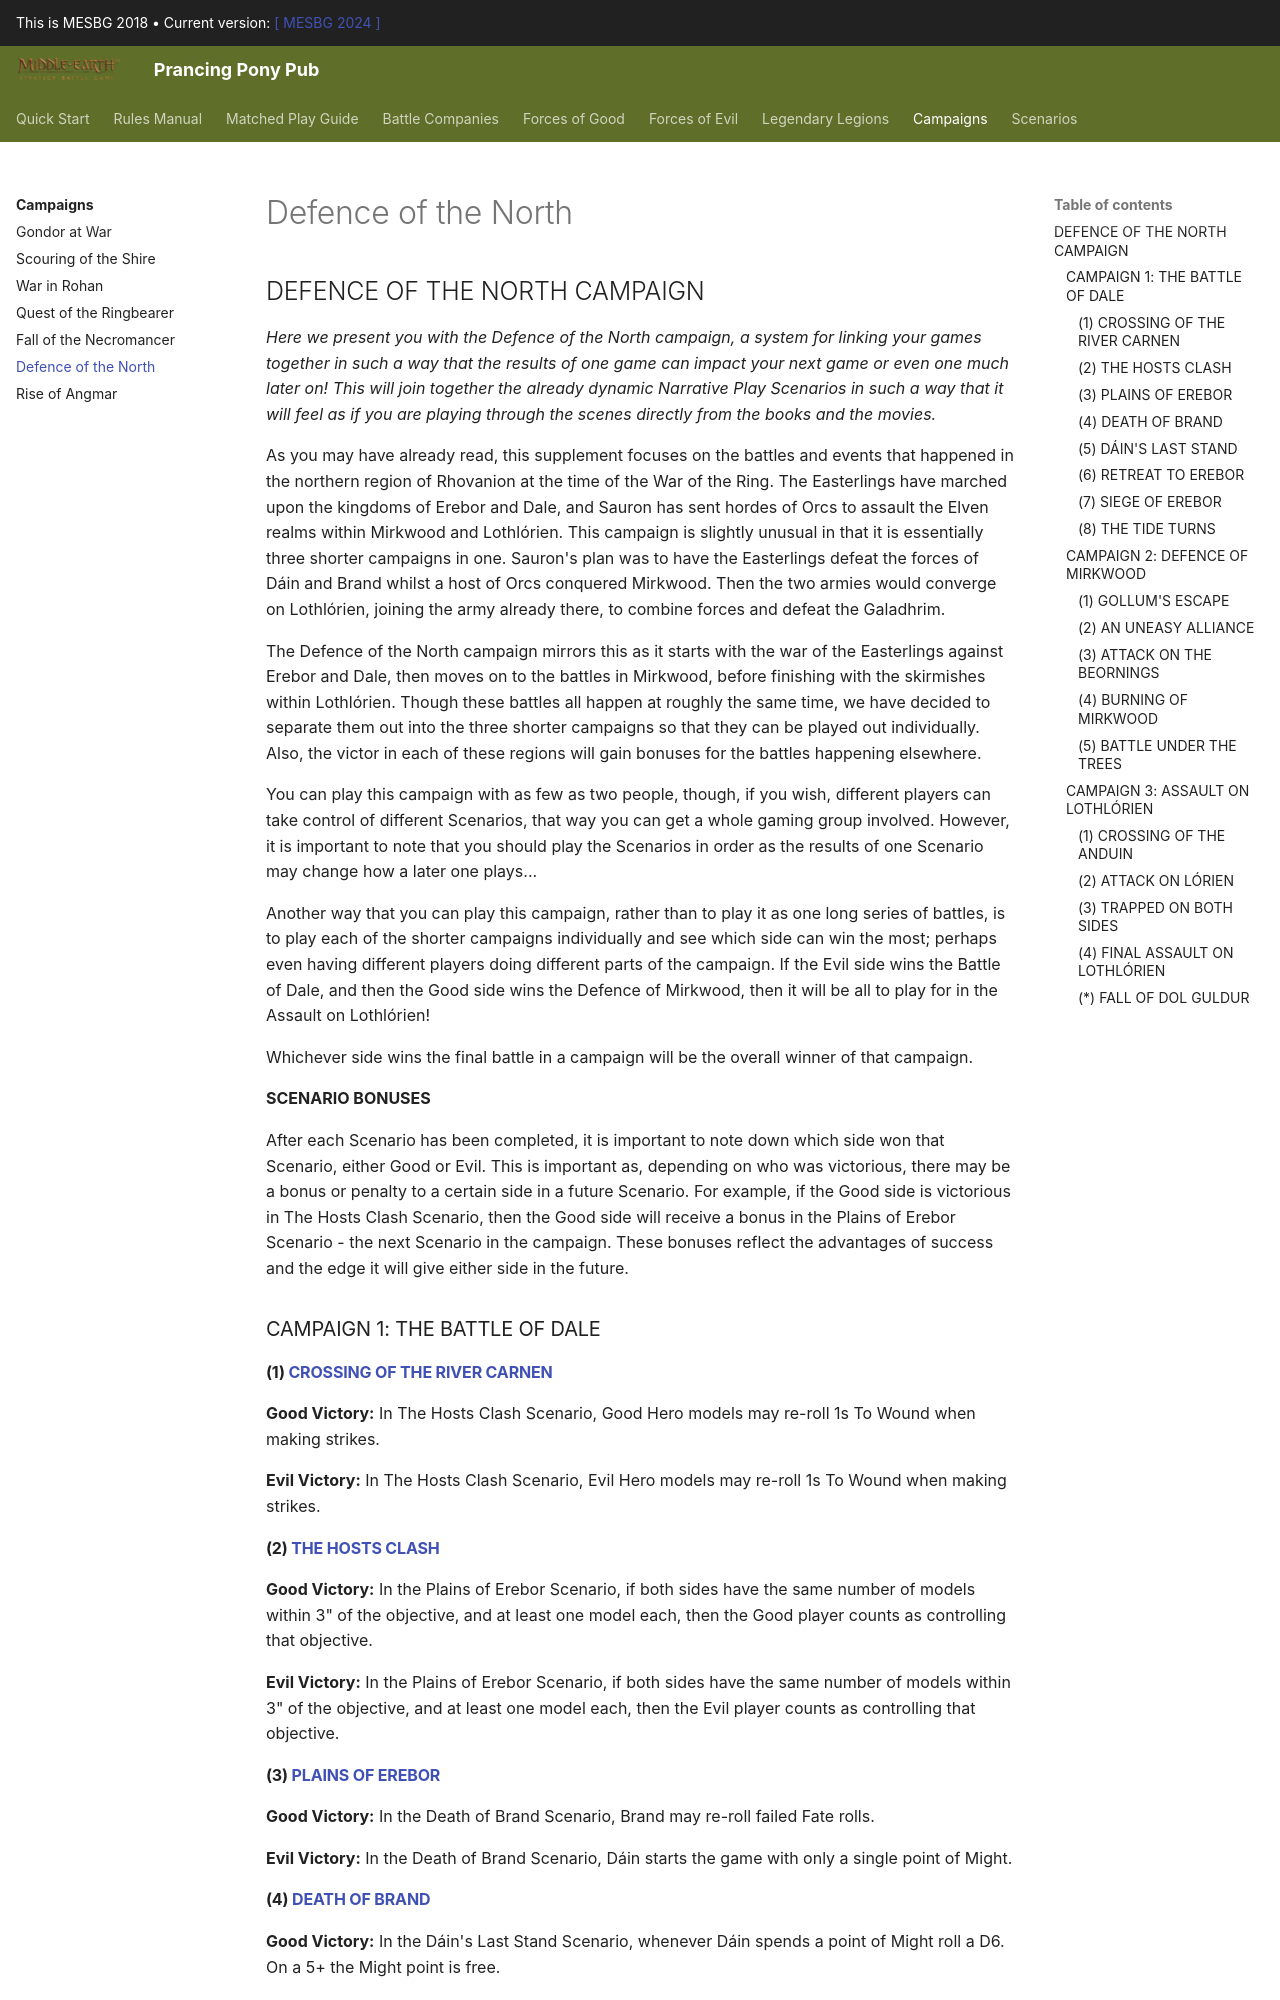

repository: BBBase-EHeresy-PPPub/PPPub · page: mesbg2018/campaigns/defence_of_the_north/index.html · generator: mkdocs

## DEFENCE OF THE NORTH CAMPAIGN

*Here we present you with the Defence of the North campaign, a system for linking your games together in such a way that the results of one game can impact your next game or even one much later on! This will join together the already dynamic Narrative Play Scenarios in such a way that it will feel as if you are playing through the scenes directly from the books and the movies.*

As you may have already read, this supplement focuses on the battles and events that happened in the northern region of Rhovanion at the time of the War of the Ring. The Easterlings have marched upon the kingdoms of Erebor and Dale, and Sauron has sent hordes of Orcs to assault the Elven realms within Mirkwood and Lothlórien. This campaign is slightly unusual in that it is essentially three shorter campaigns in one. Sauron's plan was to have the Easterlings defeat the forces of Dáin and Brand whilst a host of Orcs conquered Mirkwood. Then the two armies would converge on Lothlórien, joining the army already there, to combine forces and defeat the Galadhrim.

The Defence of the North campaign mirrors this as it starts with the war of the Easterlings against Erebor and Dale, then moves on to the battles in Mirkwood, before finishing with the skirmishes within Lothlórien. Though these battles all happen at roughly the same time, we have decided to separate them out into the three shorter campaigns so that they can be played out individually. Also, the victor in each of these regions will gain bonuses for the battles happening elsewhere.

You can play this campaign with as few as two people, though, if you wish, different players can take control of different Scenarios, that way you can get a whole gaming group involved. However, it is important to note that you should play the Scenarios in order as the results of one Scenario may change how a later one plays...

Another way that you can play this campaign, rather than to play it as one long series of battles, is to play each of the shorter campaigns individually and see which side can win the most; perhaps even having different players doing different parts of the campaign. If the Evil side wins the Battle of Dale, and then the Good side wins the Defence of Mirkwood, then it will be all to play for in the Assault on Lothlórien!

Whichever side wins the final battle in a campaign will be the overall winner of that campaign.

**SCENARIO BONUSES**

After each Scenario has been completed, it is important to note down which side won that Scenario, either Good or Evil. This is important as, depending on who was victorious, there may be a bonus or penalty to a certain side in a future Scenario. For example, if the Good side is victorious in The Hosts Clash Scenario, then the Good side will receive a bonus in the Plains of Erebor Scenario - the next Scenario in the campaign. These bonuses reflect the advantages of success and the edge it will give either side in the future.

### CAMPAIGN 1: THE BATTLE OF DALE

#### (1) [CROSSING OF THE RIVER CARNEN](../scenarios/defence_of_the_north.md#crossing-of-the-river-carnen)

**Good Victory:** In The Hosts Clash Scenario, Good Hero models may re-roll 1s To Wound when making strikes.

**Evil Victory:** In The Hosts Clash Scenario, Evil Hero models may re-roll 1s To Wound when making strikes.

#### (2) [THE HOSTS CLASH](../scenarios/defence_of_the_north.md#the-hosts-clash)

**Good Victory:** In the Plains of Erebor Scenario, if both sides have the same number of models within 3" of the objective, and at least one model each, then the Good player counts as controlling that objective.

**Evil Victory:** In the Plains of Erebor Scenario, if both sides have the same number of models within 3" of the objective, and at least one model each, then the Evil player counts as controlling that objective.

#### (3) [PLAINS OF EREBOR](../scenarios/defence_of_the_north.md#plains-of-erebor)

**Good Victory:** In the Death of Brand Scenario, Brand may re-roll failed Fate rolls.

**Evil Victory:** In the Death of Brand Scenario, Dáin starts the game with only a single point of Might.
